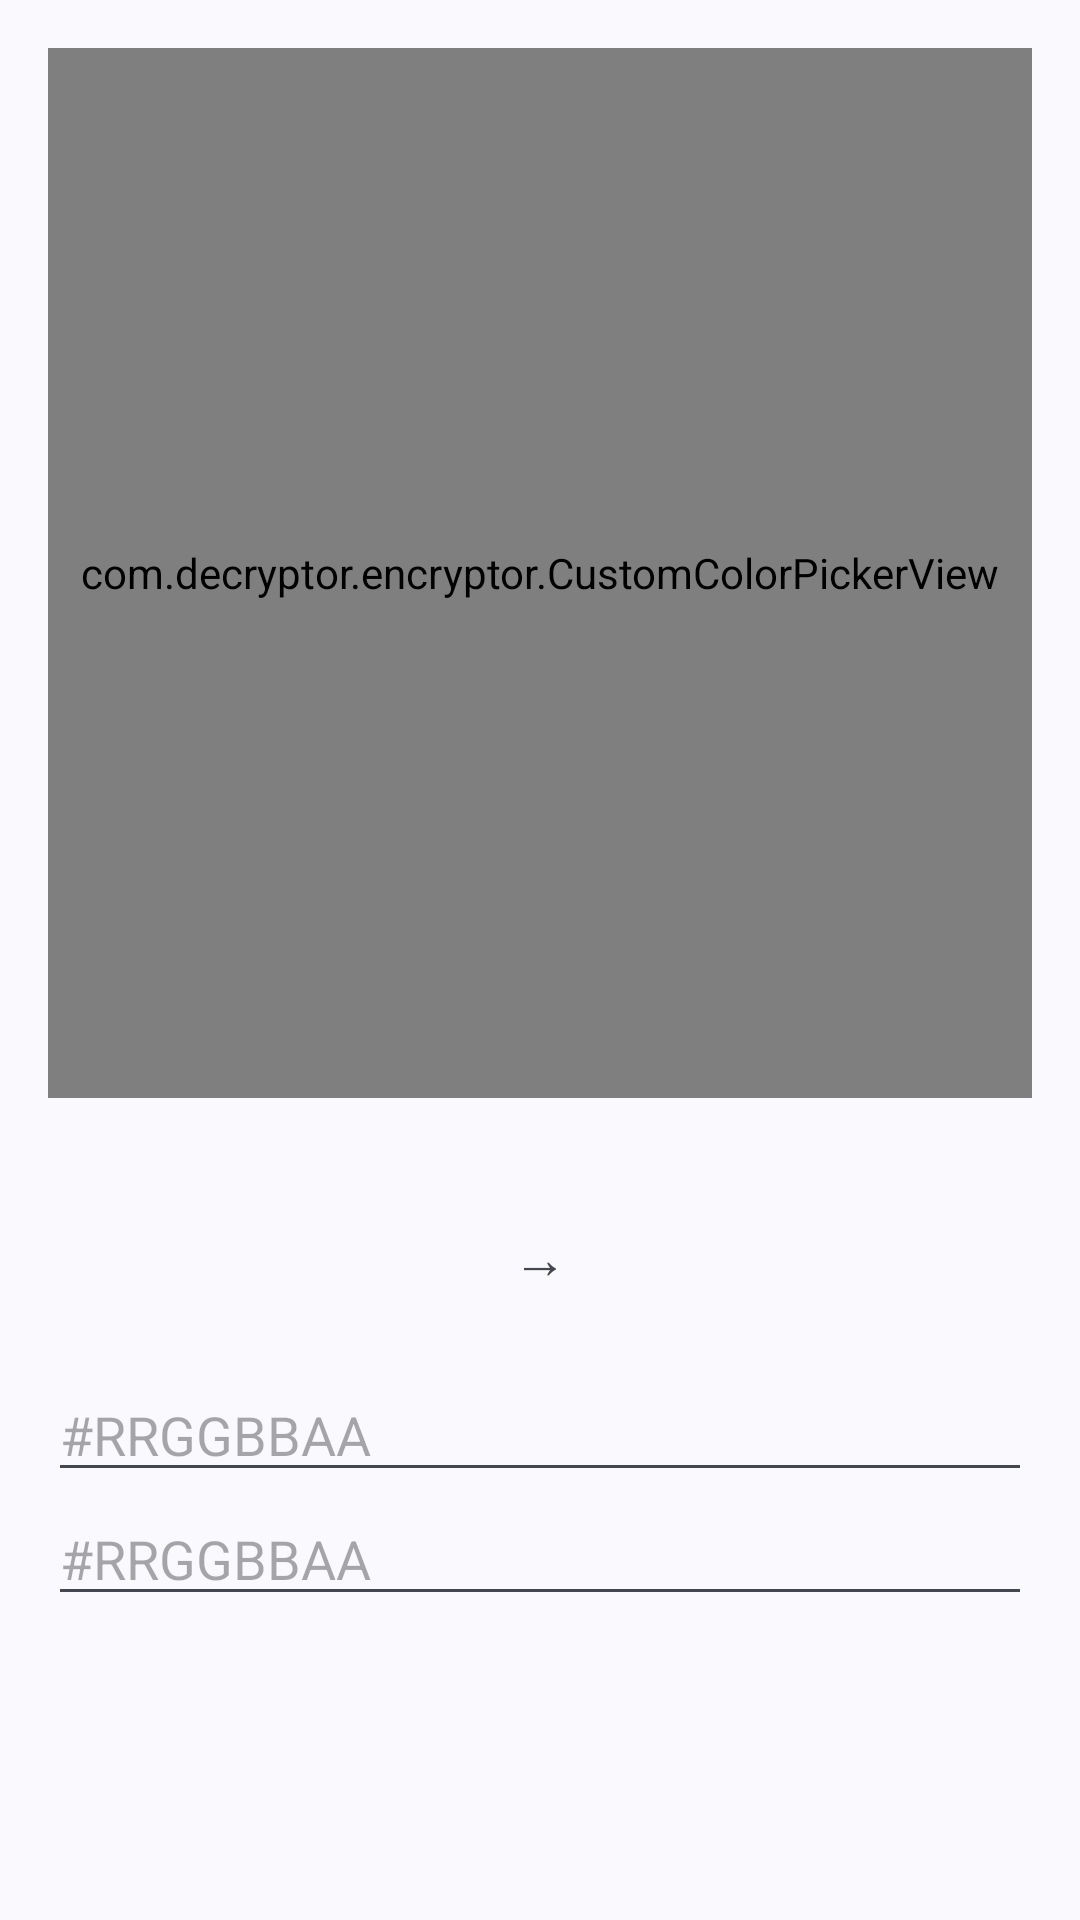

Write the Android layout XML for this screen, with the resource values it uses.
<!-- AndroidManifest.xml: application theme AppTheme -->
<!-- res/layout/dialog_color_picker.xml -->
<LinearLayout
  xmlns:android="http://schemas.android.com/apk/res/android"
  android:layout_width="match_parent"
  android:layout_height="wrap_content"
  android:orientation="vertical"
  android:padding="16dp"
>

    <com.decryptor.encryptor.CustomColorPickerView
    android:id="@+id/colorPickerView"
    android:layout_width="match_parent"
    android:layout_height="350dp"
    android:layout_marginBottom="16dp"
  />

    <LinearLayout
    android:layout_width="match_parent"
    android:layout_height="wrap_content"
    android:orientation="horizontal"
    android:gravity="center_vertical"
    android:padding="22dp"
  >

    <View
      android:id="@+id/oldColorPreview"
      android:layout_width="0dp"
      android:layout_weight="1"
      android:layout_height="30dp"
    />

    <TextView
      android:layout_width="wrap_content"
      android:layout_height="wrap_content"
      android:text="→"
      android:textSize="18sp"
      android:layout_marginHorizontal="8dp"
      android:gravity="center"
    />

    <View
      android:id="@+id/newColorPreview"
      android:layout_width="0dp"
      android:layout_weight="1"
      android:layout_height="30dp"
    />
</LinearLayout>

    <EditText
    android:id="@+id/hexEditText"
    android:layout_width="match_parent"
    android:layout_height="wrap_content"
    android:hint="#RRGGBBAA"
    android:inputType="text"
  />
        
    <EditText
    android:id="@+id/smaliEditText"
    android:layout_width="match_parent"
    android:layout_height="wrap_content"
    android:hint="#RRGGBBAA"
    android:inputType="text"
  />    
        
</LinearLayout>
<!-- resources referenced by this layout -->
<resources>
  <style name="AppTheme" parent="Theme.Material3.DynamicColors.DayNight.NoActionBar">
    <item name="android:statusBarColor">?attr/colorSurface</item>
    <item name="android:navigationBarColor">?attr/colorSurface</item>
  </style>
</resources>
